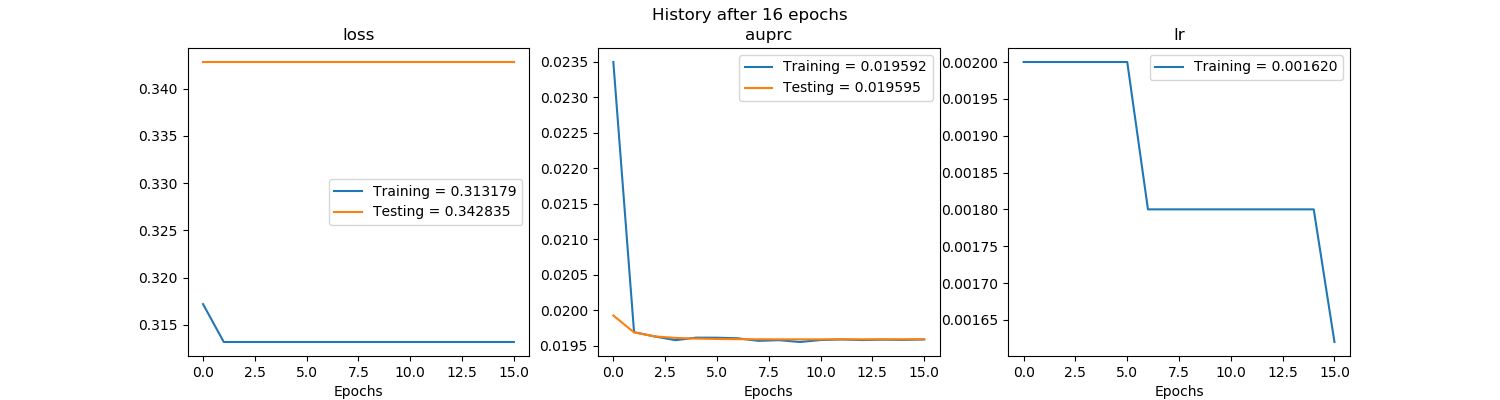

Values plotted in this chart, from the file beside it:
, val_loss, val_auprc, loss, auprc, lr
0, 0.3428, 0.01993, 0.3172, 0.02349, 0.002
1, 0.3428, 0.01969, 0.3132, 0.01969, 0.002
2, 0.3428, 0.01963, 0.3132, 0.01963, 0.002
3, 0.3428, 0.01961, 0.3132, 0.01958, 0.002
4, 0.3428, 0.0196, 0.3132, 0.01962, 0.002
5, 0.3428, 0.0196, 0.3132, 0.01962, 0.002
6, 0.3428, 0.0196, 0.3132, 0.01961, 0.0018
7, 0.3428, 0.01959, 0.3132, 0.01957, 0.0018
8, 0.3428, 0.01959, 0.3132, 0.01958, 0.0018
9, 0.3428, 0.01959, 0.3132, 0.01956, 0.0018
10, 0.3428, 0.01959, 0.3132, 0.01958, 0.0018
11, 0.3428, 0.01959, 0.3132, 0.01959, 0.0018
12, 0.3428, 0.01959, 0.3132, 0.01958, 0.0018
13, 0.3428, 0.01959, 0.3132, 0.01959, 0.0018
14, 0.3428, 0.01959, 0.3132, 0.01959, 0.0018
15, 0.3428, 0.01959, 0.3132, 0.01959, 0.00162
